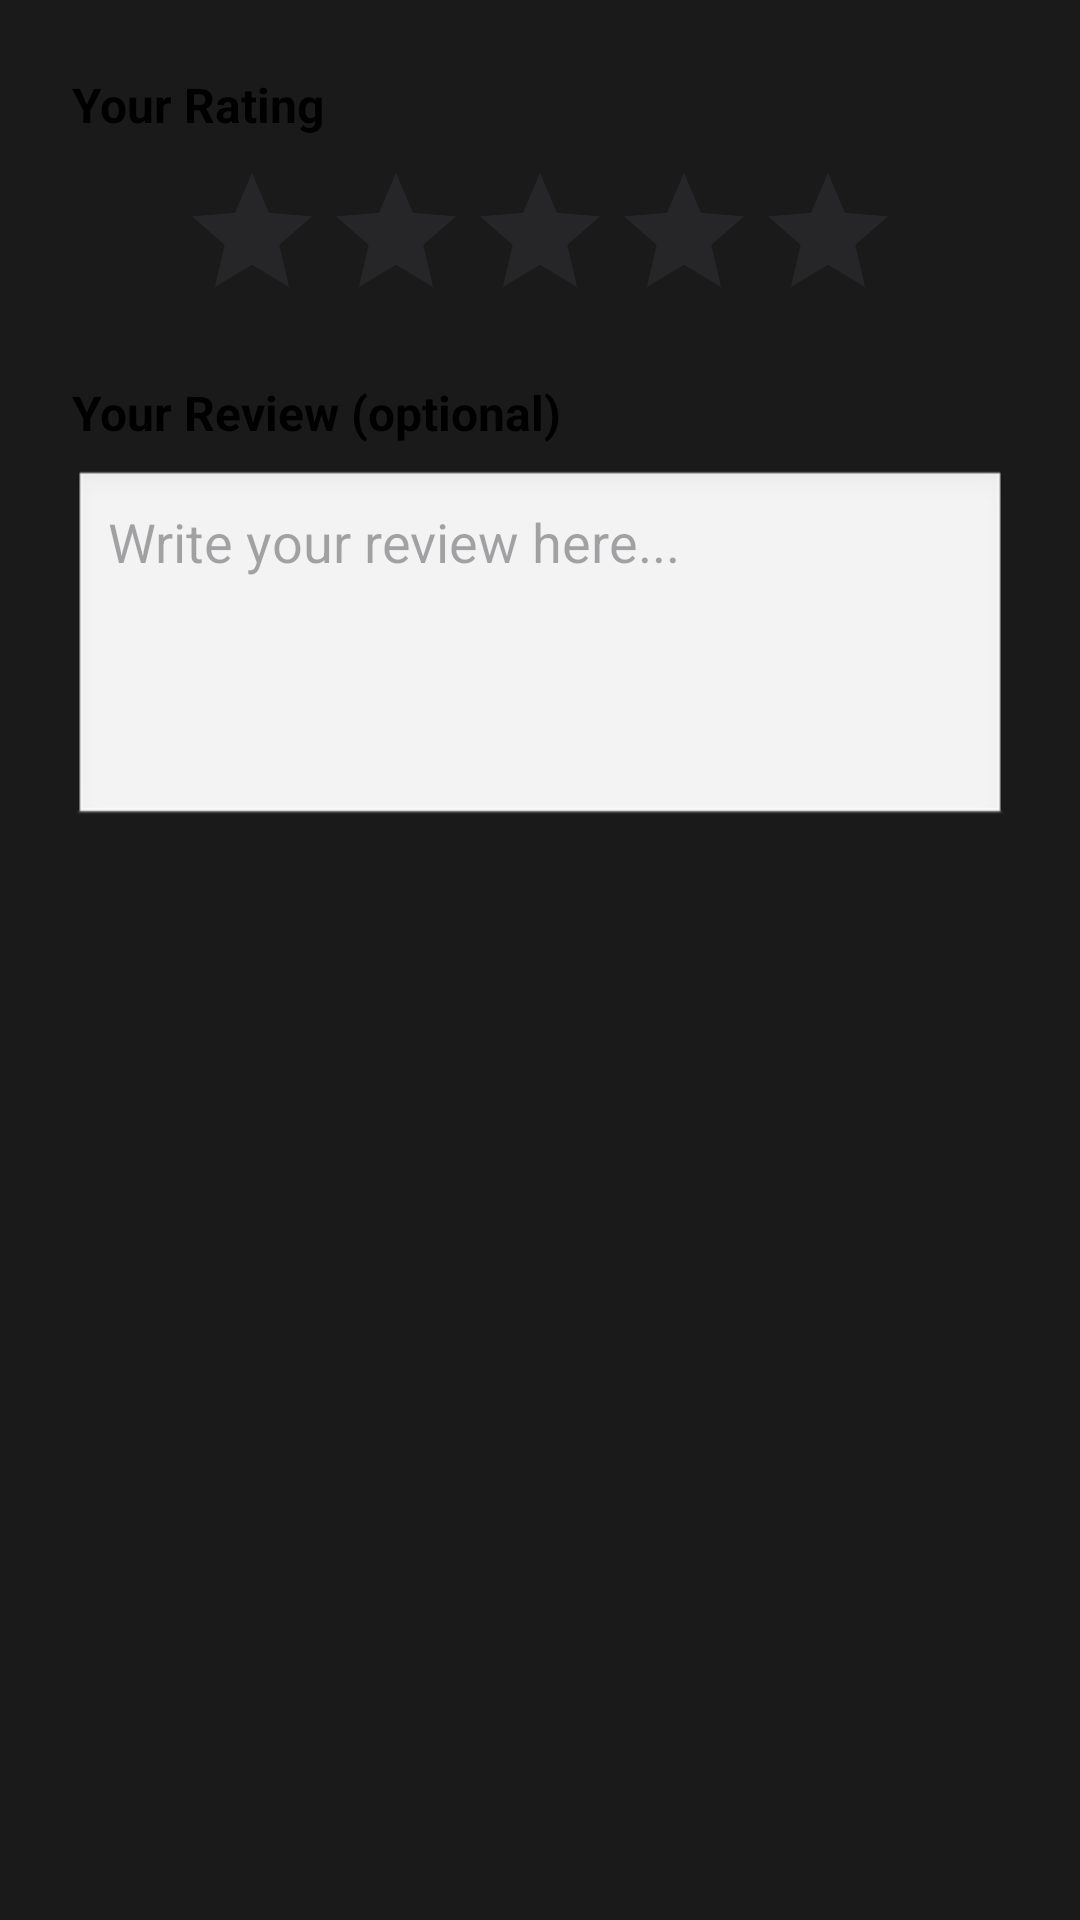

Produce the Android XML layout that renders to this screen, including the resource entries it uses.
<!-- AndroidManifest.xml: application theme Theme.MovieLib -->
<!-- res/layout/dialog_rating_review.xml -->
<?xml version="1.0" encoding="utf-8"?>

<LinearLayout xmlns:android="http://schemas.android.com/apk/res/android"
    android:layout_width="match_parent"
    android:layout_height="wrap_content"
    android:orientation="vertical"
    android:padding="24dp">

    
    <TextView
        android:layout_width="wrap_content"
        android:layout_height="wrap_content"
        android:text="Your Rating"
        android:textColor="#000000"
        android:textSize="16sp"
        android:textStyle="bold"
        android:layout_marginBottom="8dp" />

    <RatingBar
        android:id="@+id/ratingBar"
        android:layout_width="wrap_content"
        android:layout_height="wrap_content"
        android:numStars="5"
        android:stepSize="0.5"
        android:rating="0"
        android:layout_gravity="center_horizontal"
        android:layout_marginBottom="16dp" />

    
    <TextView
        android:layout_width="wrap_content"
        android:layout_height="wrap_content"
        android:text="Your Review (optional)"
        android:textColor="#000000"
        android:textSize="16sp"
        android:textStyle="bold"
        android:layout_marginBottom="8dp" />

    <EditText
        android:id="@+id/reviewEditText"
        android:layout_width="match_parent"
        android:layout_height="120dp"
        android:gravity="top|start"
        android:hint="Write your review here..."
        android:inputType="textMultiLine"
        android:maxLines="5"
        android:padding="12dp"
        android:background="@android:drawable/edit_text" />

</LinearLayout>
<!-- resources referenced by this layout -->
<resources>
  <style name="Theme.MovieLib" parent="Base.Theme.MovieLib" />
  <style name="Base.Theme.MovieLib" parent="Theme.Material3.DayNight.NoActionBar">
          <item name="colorPrimary">@color/netflix_red</item>
          <item name="colorOnPrimary">@color/netflix_white</item>
          <item name="colorPrimaryContainer">@color/netflix_dark_red</item>
          <item name="colorOnPrimaryContainer">@color/netflix_white</item>
  
          <item name="colorSecondary">@color/netflix_gray</item>
          <item name="colorOnSecondary">@color/netflix_white</item>
  
          <item name="android:colorBackground">@color/background_primary</item>
          <item name="colorOnBackground">@color/text_primary</item>
          <item name="colorSurface">@color/background_secondary</item>
          <item name="colorOnSurface">@color/text_primary</item>
  
          <item name="android:statusBarColor">@color/status_bar_color</item>
          <item name="android:navigationBarColor">@color/netflix_black</item>
          <item name="android:windowLightStatusBar">false</item>
  
          
          <item name="textAppearanceHeadline1">@style/NetflixTextAppearance.Headline1</item>
          <item name="textAppearanceHeadline2">@style/NetflixTextAppearance.Headline2</item>
          <item name="textAppearanceBody1">@style/NetflixTextAppearance.Body1</item>
          <item name="textAppearanceBody2">@style/NetflixTextAppearance.Body2</item>
      </style>
  <color name="netflix_red">@color/critique_orange</color>
  <color name="netflix_white">@color/critique_white</color>
  <color name="netflix_dark_red">@color/critique_dark_orange</color>
  <color name="netflix_gray">@color/critique_gray</color>
  <color name="background_primary">@color/critique_black</color>
  <color name="text_primary">#FFFFFF</color>
  <color name="background_secondary">@color/critique_dark_gray</color>
  <color name="status_bar_color">@color/critique_black</color>
  <color name="netflix_black">@color/critique_black</color>
  <style name="NetflixTextAppearance.Headline1" parent="TextAppearance.Material3.HeadlineLarge">
          <item name="android:textColor">@color/text_primary</item>
          <item name="android:textSize">32sp</item>
          <item name="android:fontFamily">sans-serif-medium</item>
      </style>
  <style name="NetflixTextAppearance.Headline2" parent="TextAppearance.Material3.HeadlineMedium">
          <item name="android:textColor">@color/text_primary</item>
          <item name="android:textSize">24sp</item>
          <item name="android:fontFamily">sans-serif-medium</item>
      </style>
  <style name="NetflixTextAppearance.Body1" parent="TextAppearance.Material3.BodyLarge">
          <item name="android:textColor">@color/text_primary</item>
          <item name="android:textSize">16sp</item>
          <item name="android:fontFamily">sans-serif</item>
      </style>
  <style name="NetflixTextAppearance.Body2" parent="TextAppearance.Material3.BodyMedium">
          <item name="android:textColor">@color/text_secondary</item>
          <item name="android:textSize">14sp</item>
          <item name="android:fontFamily">sans-serif</item>
      </style>
  <color name="critique_orange">#F4A261</color>
  <color name="critique_white">#FFFFFF</color>
  <color name="critique_dark_orange">#E76F51</color>
  <color name="critique_gray">#333333</color>
  <color name="critique_black">#1A1A1A</color>
  <color name="critique_dark_gray">#141414</color>
  <color name="text_secondary">#B3B3B3</color>
</resources>
